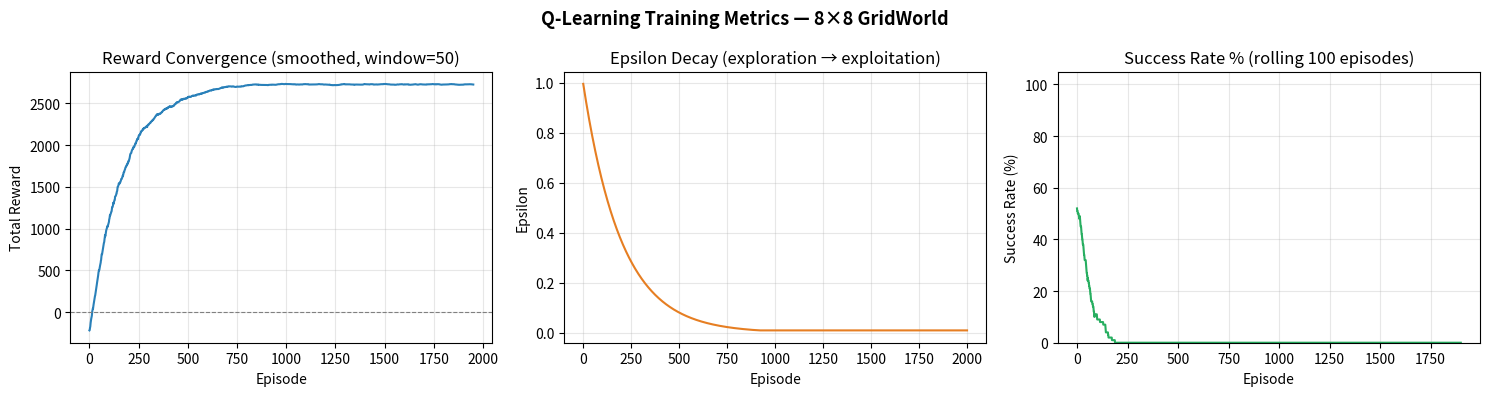
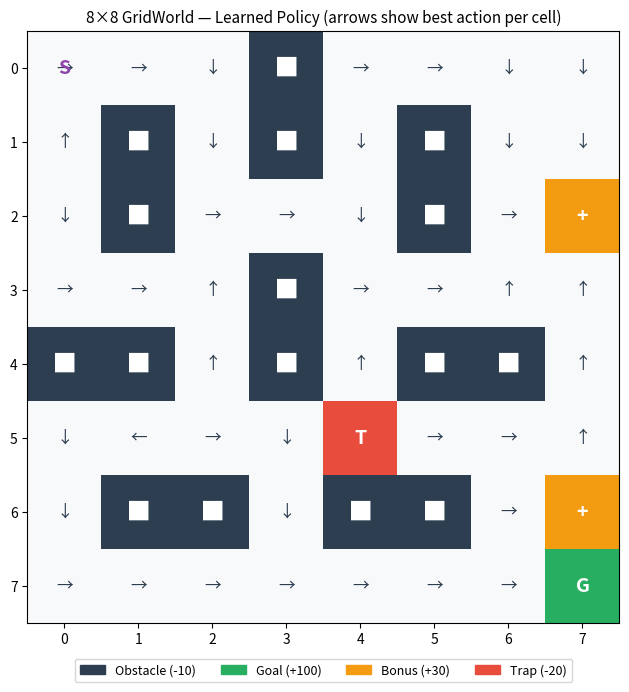
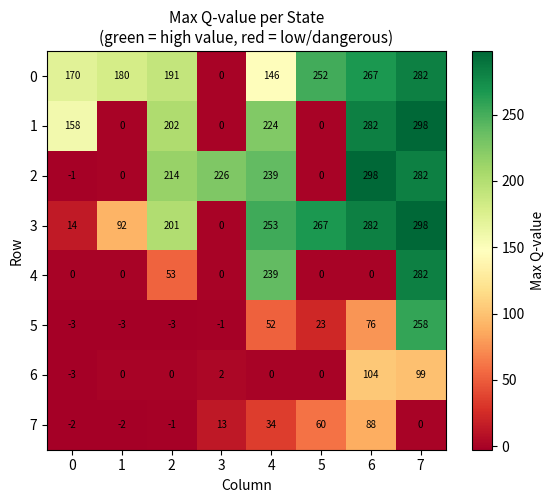

These charts were generated, in order, by the following Python code:
import numpy as np
import matplotlib.pyplot as plt
import matplotlib.patches as mpatches
from matplotlib.colors import ListedColormap
import warnings
warnings.filterwarnings('ignore')

np.random.seed(42)

class GridWorld:
    """
    8x8 GridWorld MDP environment.

    Grid legend:
      0 = free cell
      1 = obstacle  (reward: -10)
      2 = goal      (reward: +100)
      3 = bonus     (reward: +30)
      4 = trap      (reward: -20)
    """

    ACTIONS = {0: (-1, 0), 1: (1, 0), 2: (0, -1), 3: (0, 1)}  # Up Down Left Right
    ACTION_NAMES = {0: 'Up', 1: 'Down', 2: 'Left', 3: 'Right'}

    REWARDS = {
        0: -1,    # step cost — encourages shortest path
        1: -10,   # obstacle
        2: +100,  # goal
        3: +30,   # bonus cell
        4: -20,   # trap
    }

    def __init__(self):
        self.grid_size = 8
        self.grid = np.array([
            [0, 0, 0, 1, 0, 0, 0, 0],
            [0, 1, 0, 1, 0, 1, 0, 0],
            [0, 1, 0, 0, 0, 1, 0, 3],
            [0, 0, 0, 1, 0, 0, 0, 0],
            [1, 1, 0, 1, 0, 1, 1, 0],
            [0, 0, 0, 0, 4, 0, 0, 0],
            [0, 1, 1, 0, 1, 1, 0, 3],
            [0, 0, 0, 0, 0, 0, 0, 2],
        ])
        self.start = (0, 0)
        self.goal  = (7, 7)
        self.n_states  = self.grid_size ** 2
        self.n_actions = 4
        self.reset()

    def reset(self):
        self.agent_pos = list(self.start)
        return self._state()

    def _state(self):
        return self.agent_pos[0] * self.grid_size + self.agent_pos[1]

    def step(self, action):
        dr, dc = self.ACTIONS[action]
        new_r = self.agent_pos[0] + dr
        new_c = self.agent_pos[1] + dc

        # boundary check — bounce back
        if not (0 <= new_r < self.grid_size and 0 <= new_c < self.grid_size):
            return self._state(), -2, False

        cell = self.grid[new_r, new_c]

        if cell == 1:  # obstacle — blocked
            return self._state(), self.REWARDS[1], False

        self.agent_pos = [new_r, new_c]
        reward = self.REWARDS[cell]
        done   = (new_r, new_c) == self.goal
        return self._state(), reward, done

    def render(self, Q=None):
        """Visualise grid with optional policy arrows."""
        fig, ax = plt.subplots(figsize=(7, 7))
        cmap = ListedColormap(['#F8F9FA', '#2C3E50', '#27AE60', '#F39C12', '#E74C3C'])
        ax.imshow(self.grid, cmap=cmap, vmin=0, vmax=4)

        arrow_map = {0: '↑', 1: '↓', 2: '←', 3: '→'}
        for r in range(self.grid_size):
            for c in range(self.grid_size):
                cell = self.grid[r, c]
                if cell == 1:
                    ax.text(c, r, '█', ha='center', va='center', fontsize=14, color='white')
                elif cell == 2:
                    ax.text(c, r, 'G', ha='center', va='center', fontsize=14, color='white', fontweight='bold')
                elif cell == 3:
                    ax.text(c, r, '+', ha='center', va='center', fontsize=14, color='white', fontweight='bold')
                elif cell == 4:
                    ax.text(c, r, 'T', ha='center', va='center', fontsize=14, color='white', fontweight='bold')
                elif Q is not None:
                    s = r * self.grid_size + c
                    best_a = np.argmax(Q[s])
                    ax.text(c, r, arrow_map[best_a], ha='center', va='center', fontsize=12, color='#2C3E50')

        ax.text(0, 0, 'S', ha='center', va='center', fontsize=14, color='#8E44AD', fontweight='bold')

        patches = [
            mpatches.Patch(color='#2C3E50', label='Obstacle (-10)'),
            mpatches.Patch(color='#27AE60', label='Goal (+100)'),
            mpatches.Patch(color='#F39C12', label='Bonus (+30)'),
            mpatches.Patch(color='#E74C3C', label='Trap (-20)'),
        ]
        ax.legend(handles=patches, loc='upper center', bbox_to_anchor=(0.5, -0.05),
                  ncol=4, fontsize=9)
        ax.set_xticks(range(self.grid_size))
        ax.set_yticks(range(self.grid_size))
        ax.set_title('8×8 GridWorld — Learned Policy (arrows show best action per cell)', fontsize=11)
        plt.tight_layout()
        plt.savefig('policy_map.png', dpi=150, bbox_inches='tight')
        plt.show()

class QLearningAgent:
    """
    Tabular Q-Learning agent with epsilon-greedy exploration and scheduled decay.

    Hyperparameters
    ---------------
    alpha   : learning rate
    gamma   : discount factor (how much future rewards matter)
    epsilon : starting exploration rate
    eps_min : floor for exploration after decay
    eps_decay: multiplicative decay applied each episode
    """

    def __init__(self, n_states, n_actions,
                 alpha=0.1, gamma=0.95,
                 epsilon=1.0, eps_min=0.01, eps_decay=0.995):
        self.alpha     = alpha
        self.gamma     = gamma
        self.epsilon   = epsilon
        self.eps_min   = eps_min
        self.eps_decay = eps_decay
        # Q-table: rows = states, cols = actions, init to zeros
        self.Q = np.zeros((n_states, n_actions))

    def select_action(self, state):
        """Epsilon-greedy policy."""
        if np.random.rand() < self.epsilon:
            return np.random.randint(self.Q.shape[1])  # explore
        return np.argmax(self.Q[state])                # exploit

    def update(self, state, action, reward, next_state, done):
        """Bellman update."""
        target = reward if done else reward + self.gamma * np.max(self.Q[next_state])
        self.Q[state, action] += self.alpha * (target - self.Q[state, action])

    def decay_epsilon(self):
        self.epsilon = max(self.eps_min, self.epsilon * self.eps_decay)

def train(n_episodes=2000, max_steps=200):
    env   = GridWorld()
    agent = QLearningAgent(env.n_states, env.n_actions)

    rewards_per_episode = []
    epsilons            = []
    success_log         = []  # 1 if agent reached goal, else 0

    for ep in range(n_episodes):
        state      = env.reset()
        total_rew  = 0
        reached    = False

        for _ in range(max_steps):
            action              = agent.select_action(state)
            next_state, reward, done = env.step(action)
            agent.update(state, action, reward, next_state, done)
            state      = next_state
            total_rew += reward
            if done:
                reached = True
                break

        agent.decay_epsilon()
        rewards_per_episode.append(total_rew)
        epsilons.append(agent.epsilon)
        success_log.append(int(reached))

        if (ep + 1) % 200 == 0:
            avg_rew      = np.mean(rewards_per_episode[-200:])
            success_rate = np.mean(success_log[-200:]) * 100
            print(f"Episode {ep+1:4d} | Avg reward: {avg_rew:7.1f} "
                  f"| Success rate: {success_rate:5.1f}% "
                  f"| Epsilon: {agent.epsilon:.3f}")

    return env, agent, rewards_per_episode, epsilons, success_log

env, agent, rewards, epsilons, success_log = train()

def smooth(data, window=50):
    return np.convolve(data, np.ones(window)/window, mode='valid')

fig, axes = plt.subplots(1, 3, figsize=(15, 4))

# Reward curve
axes[0].plot(smooth(rewards), color='#2980B9', linewidth=1.5)
axes[0].set_title('Reward Convergence (smoothed, window=50)')
axes[0].set_xlabel('Episode')
axes[0].set_ylabel('Total Reward')
axes[0].axhline(0, color='gray', linestyle='--', linewidth=0.8)
axes[0].grid(alpha=0.3)

# Epsilon decay
axes[1].plot(epsilons, color='#E67E22', linewidth=1.5)
axes[1].set_title('Epsilon Decay (exploration → exploitation)')
axes[1].set_xlabel('Episode')
axes[1].set_ylabel('Epsilon')
axes[1].grid(alpha=0.3)

# Success rate (rolling 100 episodes)
success_smooth = smooth(success_log, window=100)
axes[2].plot(success_smooth * 100, color='#27AE60', linewidth=1.5)
axes[2].set_title('Success Rate % (rolling 100 episodes)')
axes[2].set_xlabel('Episode')
axes[2].set_ylabel('Success Rate (%)')
axes[2].set_ylim(0, 105)
axes[2].grid(alpha=0.3)

plt.suptitle('Q-Learning Training Metrics — 8×8 GridWorld', fontsize=13, fontweight='bold')
plt.tight_layout()
plt.savefig('training_curves.png', dpi=150, bbox_inches='tight')
plt.show()

print(f"\nFinal avg reward (last 100 eps): {np.mean(rewards[-100:]):.1f}")
print(f"Final success rate (last 100 eps): {np.mean(success_log[-100:])*100:.1f}%")

env.render(Q=agent.Q)

# Visualise max Q-value per state as a heatmap
max_q = np.max(agent.Q, axis=1).reshape(8, 8)

fig, ax = plt.subplots(figsize=(6, 5))
im = ax.imshow(max_q, cmap='RdYlGn')
plt.colorbar(im, ax=ax, label='Max Q-value')
ax.set_title('Max Q-value per State\n(green = high value, red = low/dangerous)', fontsize=11)
ax.set_xlabel('Column')
ax.set_ylabel('Row')

for r in range(8):
    for c in range(8):
        ax.text(c, r, f'{max_q[r,c]:.0f}', ha='center', va='center',
                fontsize=7, color='black')

plt.tight_layout()
plt.savefig('q_value_heatmap.png', dpi=150, bbox_inches='tight')
plt.show()
